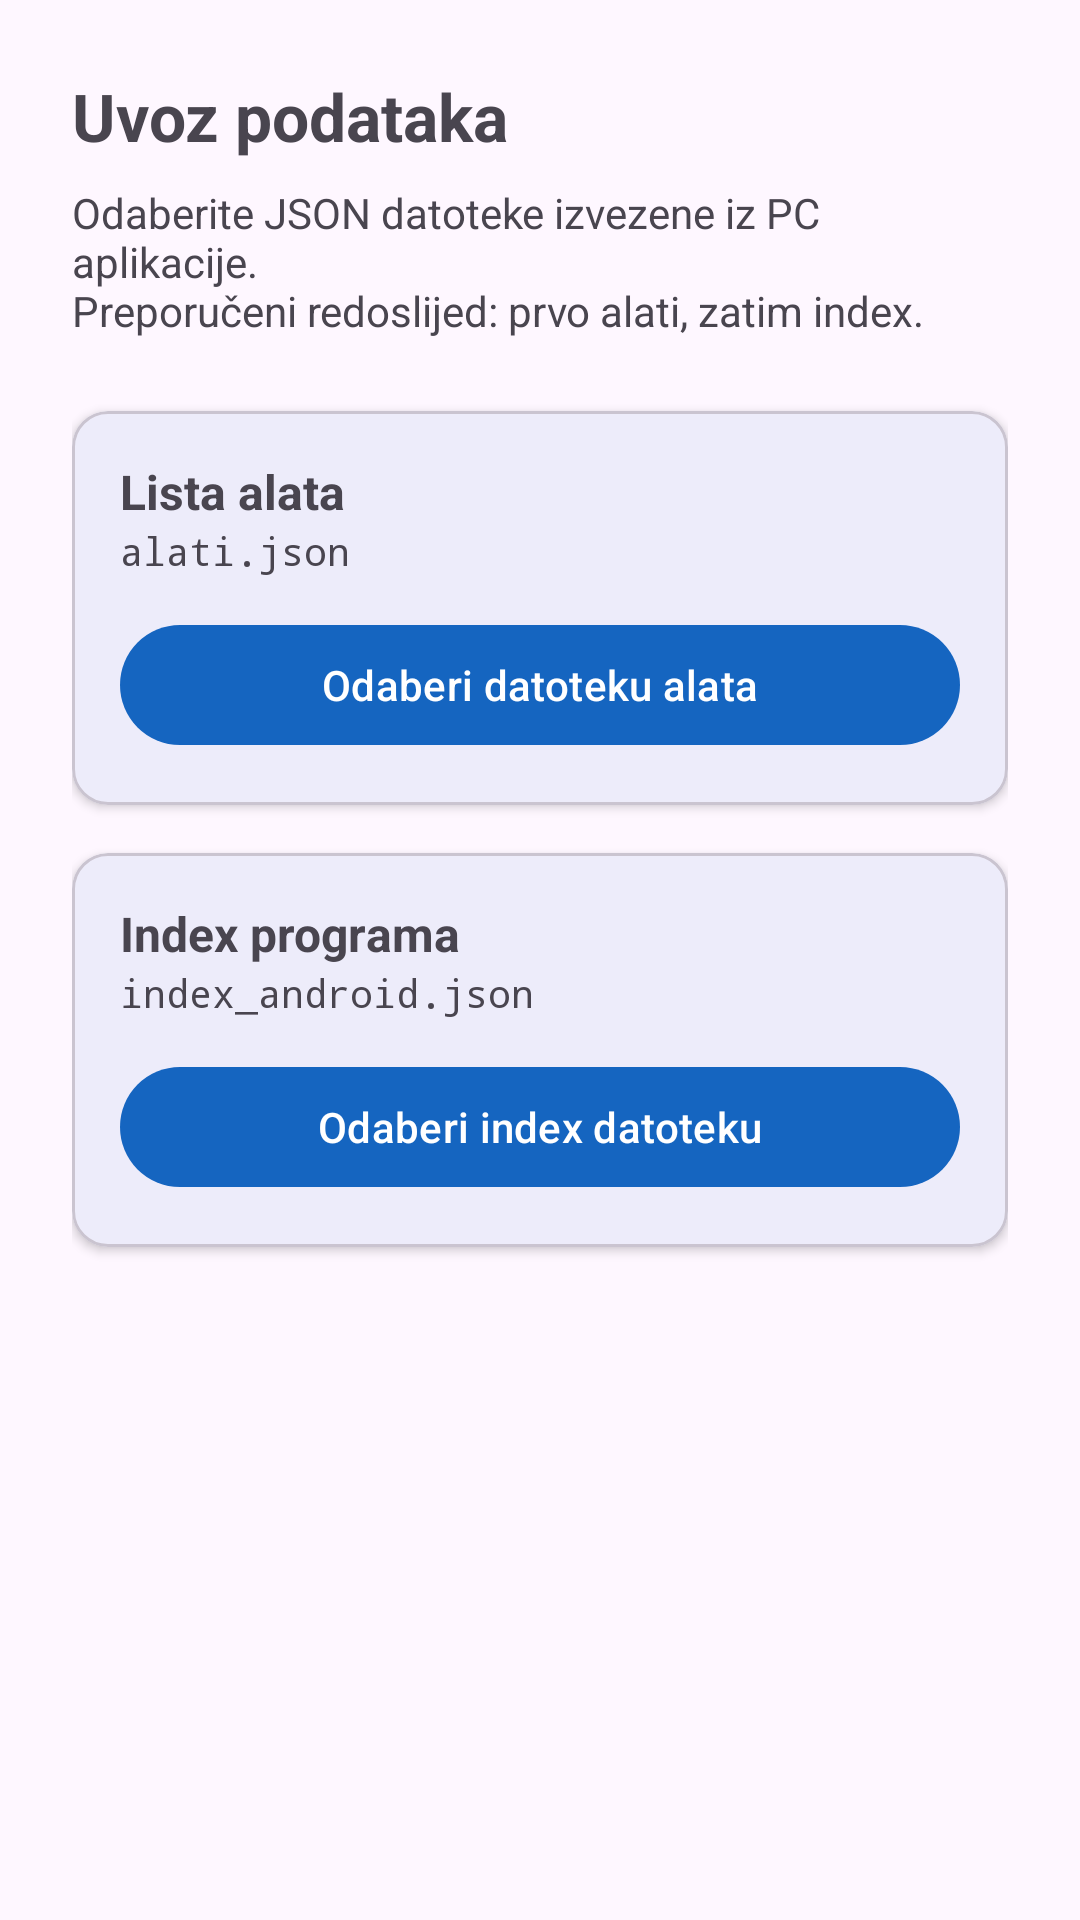

Produce the Android XML layout that renders to this screen, including the resource entries it uses.
<!-- AndroidManifest.xml: application theme Theme.CncIndex.ActionBar -->
<!-- res/layout/fragment_import.xml -->
<?xml version="1.0" encoding="utf-8"?>
<androidx.constraintlayout.widget.ConstraintLayout
    xmlns:android="http://schemas.android.com/apk/res/android"
    xmlns:app="http://schemas.android.com/apk/res-auto"
    android:layout_width="match_parent"
    android:layout_height="match_parent"
    android:padding="24dp">

    <TextView
        android:id="@+id/tv_title"
        android:layout_width="0dp"
        android:layout_height="wrap_content"
        android:text="@string/import_title"
        android:textSize="22sp"
        android:textStyle="bold"
        app:layout_constraintTop_toTopOf="parent"
        app:layout_constraintStart_toStartOf="parent"
        app:layout_constraintEnd_toEndOf="parent" />

    <TextView
        android:id="@+id/tv_desc"
        android:layout_width="0dp"
        android:layout_height="wrap_content"
        android:layout_marginTop="8dp"
        android:text="@string/import_desc"
        android:textColor="?attr/colorOnSurfaceVariant"
        app:layout_constraintTop_toBottomOf="@id/tv_title"
        app:layout_constraintStart_toStartOf="parent"
        app:layout_constraintEnd_toEndOf="parent" />

    <com.google.android.material.card.MaterialCardView
        android:id="@+id/card_tools"
        android:layout_width="0dp"
        android:layout_height="wrap_content"
        android:layout_marginTop="24dp"
        app:cardElevation="2dp"
        app:cardCornerRadius="12dp"
        app:layout_constraintTop_toBottomOf="@id/tv_desc"
        app:layout_constraintStart_toStartOf="parent"
        app:layout_constraintEnd_toEndOf="parent">

        <LinearLayout
            android:layout_width="match_parent"
            android:layout_height="wrap_content"
            android:orientation="vertical"
            android:padding="16dp">

            <TextView
                android:layout_width="wrap_content"
                android:layout_height="wrap_content"
                android:text="@string/label_tools_title"
                android:textSize="16sp"
                android:textStyle="bold" />

            <TextView
                android:layout_width="wrap_content"
                android:layout_height="wrap_content"
                android:text="@string/label_tools_file"
                android:textSize="13sp"
                android:fontFamily="monospace"
                android:textColor="?attr/colorOnSurfaceVariant"
                android:layout_marginBottom="12dp" />

            <com.google.android.material.button.MaterialButton
                android:id="@+id/btn_import_tools"
                android:layout_width="match_parent"
                android:layout_height="wrap_content"
                android:text="@string/btn_import_tools" />
        </LinearLayout>
    </com.google.android.material.card.MaterialCardView>

    <com.google.android.material.card.MaterialCardView
        android:id="@+id/card_index"
        android:layout_width="0dp"
        android:layout_height="wrap_content"
        android:layout_marginTop="16dp"
        app:cardElevation="2dp"
        app:cardCornerRadius="12dp"
        app:layout_constraintTop_toBottomOf="@id/card_tools"
        app:layout_constraintStart_toStartOf="parent"
        app:layout_constraintEnd_toEndOf="parent">

        <LinearLayout
            android:layout_width="match_parent"
            android:layout_height="wrap_content"
            android:orientation="vertical"
            android:padding="16dp">

            <TextView
                android:layout_width="wrap_content"
                android:layout_height="wrap_content"
                android:text="@string/label_index_title"
                android:textSize="16sp"
                android:textStyle="bold" />

            <TextView
                android:layout_width="wrap_content"
                android:layout_height="wrap_content"
                android:text="@string/label_index_file"
                android:textSize="13sp"
                android:fontFamily="monospace"
                android:textColor="?attr/colorOnSurfaceVariant"
                android:layout_marginBottom="12dp" />

            <com.google.android.material.button.MaterialButton
                android:id="@+id/btn_import_index"
                android:layout_width="match_parent"
                android:layout_height="wrap_content"
                android:text="@string/btn_import_index" />
        </LinearLayout>
    </com.google.android.material.card.MaterialCardView>

    <ProgressBar
        android:id="@+id/progress_bar"
        android:layout_width="wrap_content"
        android:layout_height="wrap_content"
        android:visibility="gone"
        app:layout_constraintTop_toBottomOf="@id/card_index"
        app:layout_constraintStart_toStartOf="parent"
        app:layout_constraintEnd_toEndOf="parent"
        android:layout_marginTop="24dp" />

</androidx.constraintlayout.widget.ConstraintLayout>
<!-- resources referenced by this layout -->
<resources>
  <string name="btn_import_index">Odaberi index datoteku</string>
  <string name="btn_import_tools">Odaberi datoteku alata</string>
  <string name="import_desc">Odaberite JSON datoteke izvezene iz PC aplikacije.\nPreporučeni redoslijed: prvo alati, zatim index.</string>
  <string name="import_title">Uvoz podataka</string>
  <string name="label_index_file">index_android.json</string>
  <string name="label_index_title">Index programa</string>
  <string name="label_tools_file">alati.json</string>
  <string name="label_tools_title">Lista alata</string>
  <style name="Theme.CncIndex.ActionBar" parent="Theme.CncIndex">
          <item name="windowActionBar">true</item>
          <item name="windowNoTitle">false</item>
      </style>
  <style name="Theme.CncIndex" parent="Theme.Material3.DayNight.NoActionBar">
          <item name="colorPrimary">@color/primary</item>
          <item name="colorPrimaryContainer">@color/primary_container</item>
          <item name="colorOnPrimaryContainer">@color/on_primary_container</item>
          <item name="windowActionBar">false</item>
          <item name="windowNoTitle">true</item>
      </style>
  <color name="primary">#1565C0</color>
  <color name="primary_container">#D6E4FF</color>
  <color name="on_primary_container">#001848</color>
</resources>
